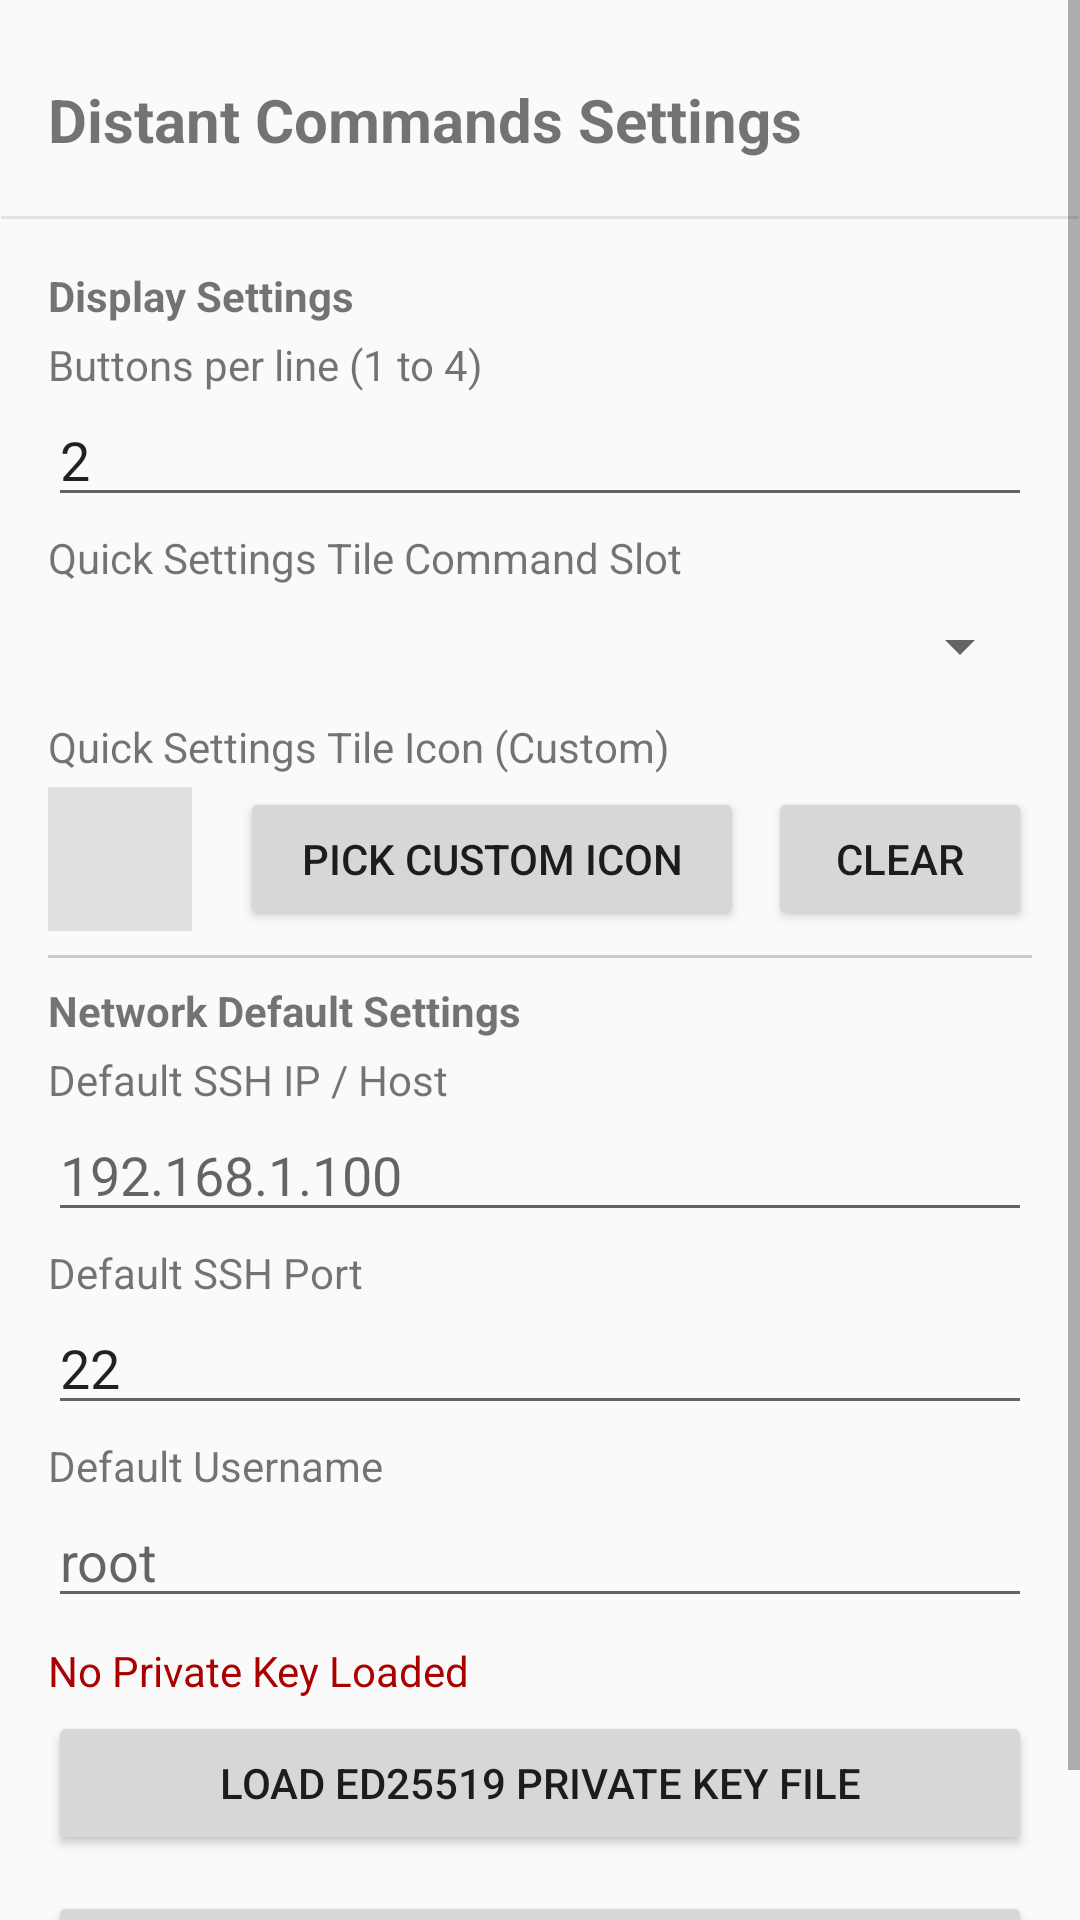

Here is an Android app screen rendered from its layout file. Give the layout XML and the strings, colors and styles it references.
<!-- AndroidManifest.xml: application theme Theme.AppCompat.DayNight.NoActionBar -->
<!-- res/layout/activity_global_settings.xml -->
<?xml version="1.0" encoding="utf-8"?>
<ScrollView xmlns:android="http://schemas.android.com/apk/res/android"
    android:layout_width="match_parent"
    android:layout_height="match_parent">

    <LinearLayout
        android:layout_width="match_parent"
        android:layout_height="wrap_content"
        android:padding="16dp"
        android:clipToPadding="false"
        android:orientation="vertical">

        <TextView
            android:layout_width="match_parent"
            android:layout_height="48dp"
            android:text="Distant Commands Settings"
            android:textSize="20sp"
            android:textStyle="bold"
            android:gravity="center_vertical|start"
            android:layout_marginBottom="8dp" />

        <View
            android:layout_width="match_parent"
            android:layout_height="1dp"
            android:layout_marginStart="-16dp"
            android:layout_marginEnd="-16dp"
            android:layout_marginBottom="16dp"
            android:background="#33888888" />

        <TextView
            android:layout_width="match_parent"
            android:layout_height="wrap_content"
            android:text="Display Settings"
            android:textStyle="bold"
            android:layout_marginBottom="4dp" />

        <TextView
            android:layout_width="wrap_content"
            android:layout_height="wrap_content"
            android:text="Buttons per line (1 to 4)" />
        <EditText
            android:id="@+id/editButtonsPerLine"
            android:layout_width="match_parent"
            android:layout_height="wrap_content"
            android:inputType="number"
            android:text="2" />



        <TextView
            android:layout_width="wrap_content"
            android:layout_height="wrap_content"
            android:text="Quick Settings Tile Command Slot"
            android:layout_marginTop="4dp" />
        <Spinner
            android:id="@+id/spinnerTileSlot"
            android:layout_width="match_parent"
            android:layout_height="wrap_content"
            android:minHeight="40dp" />

        <TextView
            android:layout_width="wrap_content"
            android:layout_height="wrap_content"
            android:text="Quick Settings Tile Icon (Custom)"
            android:layout_marginTop="4dp" />

        <LinearLayout
            android:layout_width="match_parent"
            android:layout_height="wrap_content"
            android:orientation="horizontal"
            android:gravity="center_vertical"
            android:layout_marginTop="4dp">

            <ImageView
                android:id="@+id/ivTileCustomIconPreview"
                android:layout_width="48dp"
                android:layout_height="48dp"
                android:background="#E0E0E0"
                android:scaleType="centerInside"
                android:layout_marginEnd="16dp" />

            <Button
                android:id="@+id/btnPickCustomTileIcon"
                android:layout_width="0dp"
                android:layout_weight="1"
                android:layout_height="wrap_content"
                android:text="Pick Custom Icon" />

            <Button
                android:id="@+id/btnClearCustomTileIcon"
                android:layout_width="wrap_content"
                android:layout_height="wrap_content"
                android:layout_marginStart="8dp"
                android:text="Clear" />
        </LinearLayout>

        <View
            android:layout_width="match_parent"
            android:layout_height="1dp"
            android:background="#CCCCCC"
            android:layout_marginTop="8dp"
            android:layout_marginBottom="8dp" />

        <TextView
            android:layout_width="match_parent"
            android:layout_height="wrap_content"
            android:text="Network Default Settings"
            android:textStyle="bold"
            android:layout_marginBottom="4dp" />

        <TextView
            android:layout_width="wrap_content"
            android:layout_height="wrap_content"
            android:text="Default SSH IP / Host" />
        <EditText
            android:id="@+id/editDefaultHost"
            android:layout_width="match_parent"
            android:layout_height="wrap_content"
            android:inputType="textUri"
            android:hint="192.168.1.100" />

        <TextView
            android:layout_width="wrap_content"
            android:layout_height="wrap_content"
            android:text="Default SSH Port"
            android:layout_marginTop="4dp"/>
        <EditText
            android:id="@+id/editDefaultPort"
            android:layout_width="match_parent"
            android:layout_height="wrap_content"
            android:inputType="number"
            android:text="22" />

        <TextView
            android:layout_width="wrap_content"
            android:layout_height="wrap_content"
            android:text="Default Username"
            android:layout_marginTop="4dp"/>
        <EditText
            android:id="@+id/editDefaultUsername"
            android:layout_width="match_parent"
            android:layout_height="wrap_content"
            android:inputType="textVisiblePassword"
            android:hint="root" />

        <TextView
            android:id="@+id/tvGlobalKeyStatus"
            android:layout_width="wrap_content"
            android:layout_height="wrap_content"
            android:text="No Private Key Loaded"
            android:textColor="#AA0000"
            android:layout_marginTop="8dp" />

        <Button
            android:id="@+id/btnLoadGlobalKey"
            android:layout_width="match_parent"
            android:layout_height="wrap_content"
            android:text="Load Ed25519 Private Key File"
            android:layout_marginTop="4dp" />

        <Button
            android:id="@+id/btnSaveGlobalSettings"
            android:layout_width="match_parent"
            android:layout_height="wrap_content"
            android:text="Save Settings"
            android:layout_marginTop="12dp" />
            
    </LinearLayout>
</ScrollView>
<!-- resources referenced by this layout -->
<resources>

</resources>
